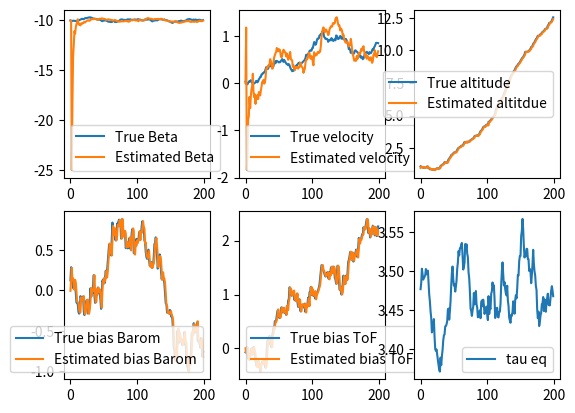

Write Python code to recreate this figure.
import numpy as np
import matplotlib.pyplot as plt

# System parameters
T_s = 0.1  # Sampling time
g = 9.81   # Gravitational acceleration
mass = 3000

# Let tau be the % throttle
# lift (g) = alpha_0 * tau  + beta_0
alpha_0 = 8654
beta_0  = -797.67

# acc (m/s^2) = alpha * tau + beta
beta_est = beta_0 / mass - g
alpha_est = alpha_0 / mass


# Equilibrium throttle
tau_eq = -beta_est / alpha_est
tau_t = tau_eq  # throttle signal, will vary for real application  

# Measurement matrix C
C = np.array([
    [1, 0, 0, 1, 0],  # Barometer measurement with bias
    [1, 0, 0, 0, 1],  # ToF measurement with bias
    [1, 0, 0, 0, 0]   # GPS measurement without bias
])

# Process noise covariance matrix Q
sigma_z, sigma_v, sigma_beta = 0.05, 0.03, 0.1
sigma_d_bar, sigma_d_ToF = 0.1, 0.1  
Q = np.diag([sigma_z**2, sigma_v**2, T_s*sigma_beta**2, sigma_d_bar**2, sigma_d_ToF**2])

# Measurement noise covariance matrix R
sigma_barom, sigma_gps, sigmAoF = 0.15 * T_s, 0.075 * T_s, 0.01 * T_s
R = np.diag([sigma_barom**2, sigma_gps**2, sigmAoF**2])

# Initial conditions
Sigma_pred = 1000 * np.eye(5)
x_pred = np.array([1, 0, beta_est, 0, 0]).reshape(-1, 1)  # Initial predicted state with biases
x_true = np.array([1, 0, beta_est, 0, 0]).reshape(-1, 1)  # Initial true state with biases

# Simulation parameters
t_sim = 200
x_true_cache = np.zeros((5, t_sim))
x_meas_cache = np.zeros((5, t_sim))

def dynamics(x, tau=tau_eq):
    """ Simulate the system dynamics """
    # State transition matrix A
    A = np.array([
            [1, T_s, 0, 0, 0], 
            [0, 1, T_s, 0, 0],
            [0, 0, 1, 0, 0],
            [0, 0, 0, 1, 0],
            [0, 0, 0, 0, 1]
            ])
    
    d = np.array([
        [0],
        [T_s*alpha_est*tau],
        [0],
        [0],
        [0]
    ])
    w = np.random.multivariate_normal(np.zeros(5), Q).reshape(-1, 1)
    x_next = A @ x + d + w  # Dynamics include the effect of tau_t, alpha, and beta
    return x_next

def prediction_step(tau=tau_eq):
    A = np.array([
            [1, T_s, 0, 0, 0], 
            [0, 1, T_s, 0, 0],
            [0, 0, 1, 0, 0],
            [0, 0, 0, 1, 0],
            [0, 0, 0, 0, 1]
            ])
    
    d = np.array([
        [0],
        [T_s*alpha_est*tau],
        [0],
        [0],
        [0]
    ])
    x_pred = A @ x_meas + d 
    Sigma_pred = A @ Sigma_meas @ A.T + Q
    return x_pred, Sigma_pred


def measurement_update(y):
    M = C @ Sigma_pred @ C.T + R
    x_meas = x_pred +  (Sigma_pred @ C.T) @ np.linalg.solve(M, y - C @ x_pred)
    F = np.linalg.solve(M, C @ Sigma_pred)    
    Sigma_meas = Sigma_pred - (Sigma_pred @ C.T) @ F
    return x_meas, Sigma_meas

def output(x):
    """ Simulate the system output"""
    v = np.random.multivariate_normal(np.zeros(3), R).reshape(-1, 1)  
    y = C @ x + v  
    return y



tau = tau_eq


# Main simulation loop
for t in range(t_sim):
    
    # Simulate sensor measurements
    y = output(x_true)
    
    # if t > 30:
    #     y[1] += 0.5

    # Kalman Filter: Measurement update
    x_meas, Sigma_meas = measurement_update(y)
    
    
    tau = tau_eq
    #print(x_meas[3])

    # Kalman Filter: Time update
    x_pred, Sigma_pred = prediction_step(tau)
    
    # Simulate system dynamics
    x_true = dynamics(x_true, tau)

    # Store values for plotting
    x_true_cache[:, t] = x_true.ravel()
    x_meas_cache[:, t] = x_meas.ravel()

#Plot results
fig, ax = plt.subplots(nrows=2, ncols=3)

ax[0,0].plot(x_true_cache[2, :], label='True Beta')
ax[0,0].plot(x_meas_cache[2, :], label='Estimated Beta')
ax[0,0].legend()


ax[0, 1].plot(x_true_cache[1, :], label='True velocity')
ax[0, 1].plot(x_meas_cache[1, :], label='Estimated velocity')
ax[0, 1].legend()

ax[0, 2].plot(x_true_cache[0, :], label='True altitude')
ax[0, 2].plot(x_meas_cache[0, :], label='Estimated altitdue')
ax[0, 2].legend()

ax[1, 0].plot(x_true_cache[3, :], label='True bias Barom')
ax[1, 0].plot(x_meas_cache[3, :], label='Estimated bias Barom')
ax[1, 0].legend()

ax[1, 1].plot(x_true_cache[4, :], label='True bias ToF')
ax[1, 1].plot(x_meas_cache[4, :], label='Estimated bias ToF')
ax[1, 1].legend()


ax[1, 2].plot(-x_true_cache[2, :]/alpha_est, label='tau eq')
ax[1, 2].legend()
plt.show()
